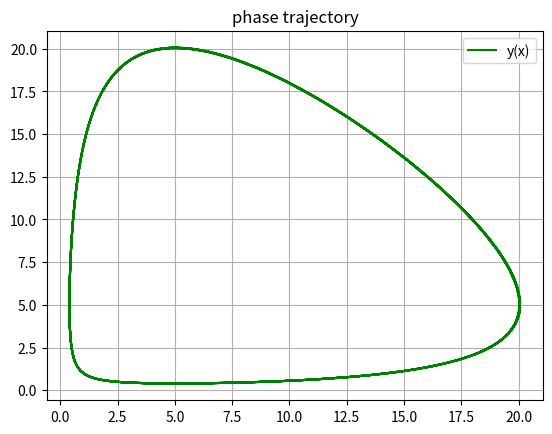

Source code (Python):
import matplotlib.pyplot as plt

a, b, c, d = 10, 2, 2, 10
alpha = 3 / 4
N = 1000

mint, maxt = 0, 5
h = (maxt - mint) / N

div_x = lambda x, y: a * x - b * x * y
div_y = lambda x, y: c * x * y - d * y

x0, y0, t0 = 1, 1, 0


def runge_kutta_2_order():
    x, y = [x0], [y0]
    for i in range(N + 1):
        x.append(x[i] + h * ((1 - alpha) * div_x(x[i], y[i]) + alpha * div_x(x[i] + h * div_x(x[i], y[i]) / (2 * alpha),
                                                                             y[i] + h * div_y(x[i], y[i]) / (2 * alpha))))
        y.append(y[i] + h * ((1 - alpha) * div_y(x[i], y[i]) + alpha * div_y(x[i] + h * div_x(x[i], y[i]) / (2 * alpha),
                                                                             y[i] + h * div_y(x[i], y[i]) / (2 * alpha))))
    return x, y


def main():
    rk2 = runge_kutta_2_order()
    plt.title('phase trajectory')
    plt.plot(rk2[0], rk2[1], color='green', label='y(x)')
    plt.legend()
    plt.grid()
    plt.show()



if __name__ == '__main__':
    main()
